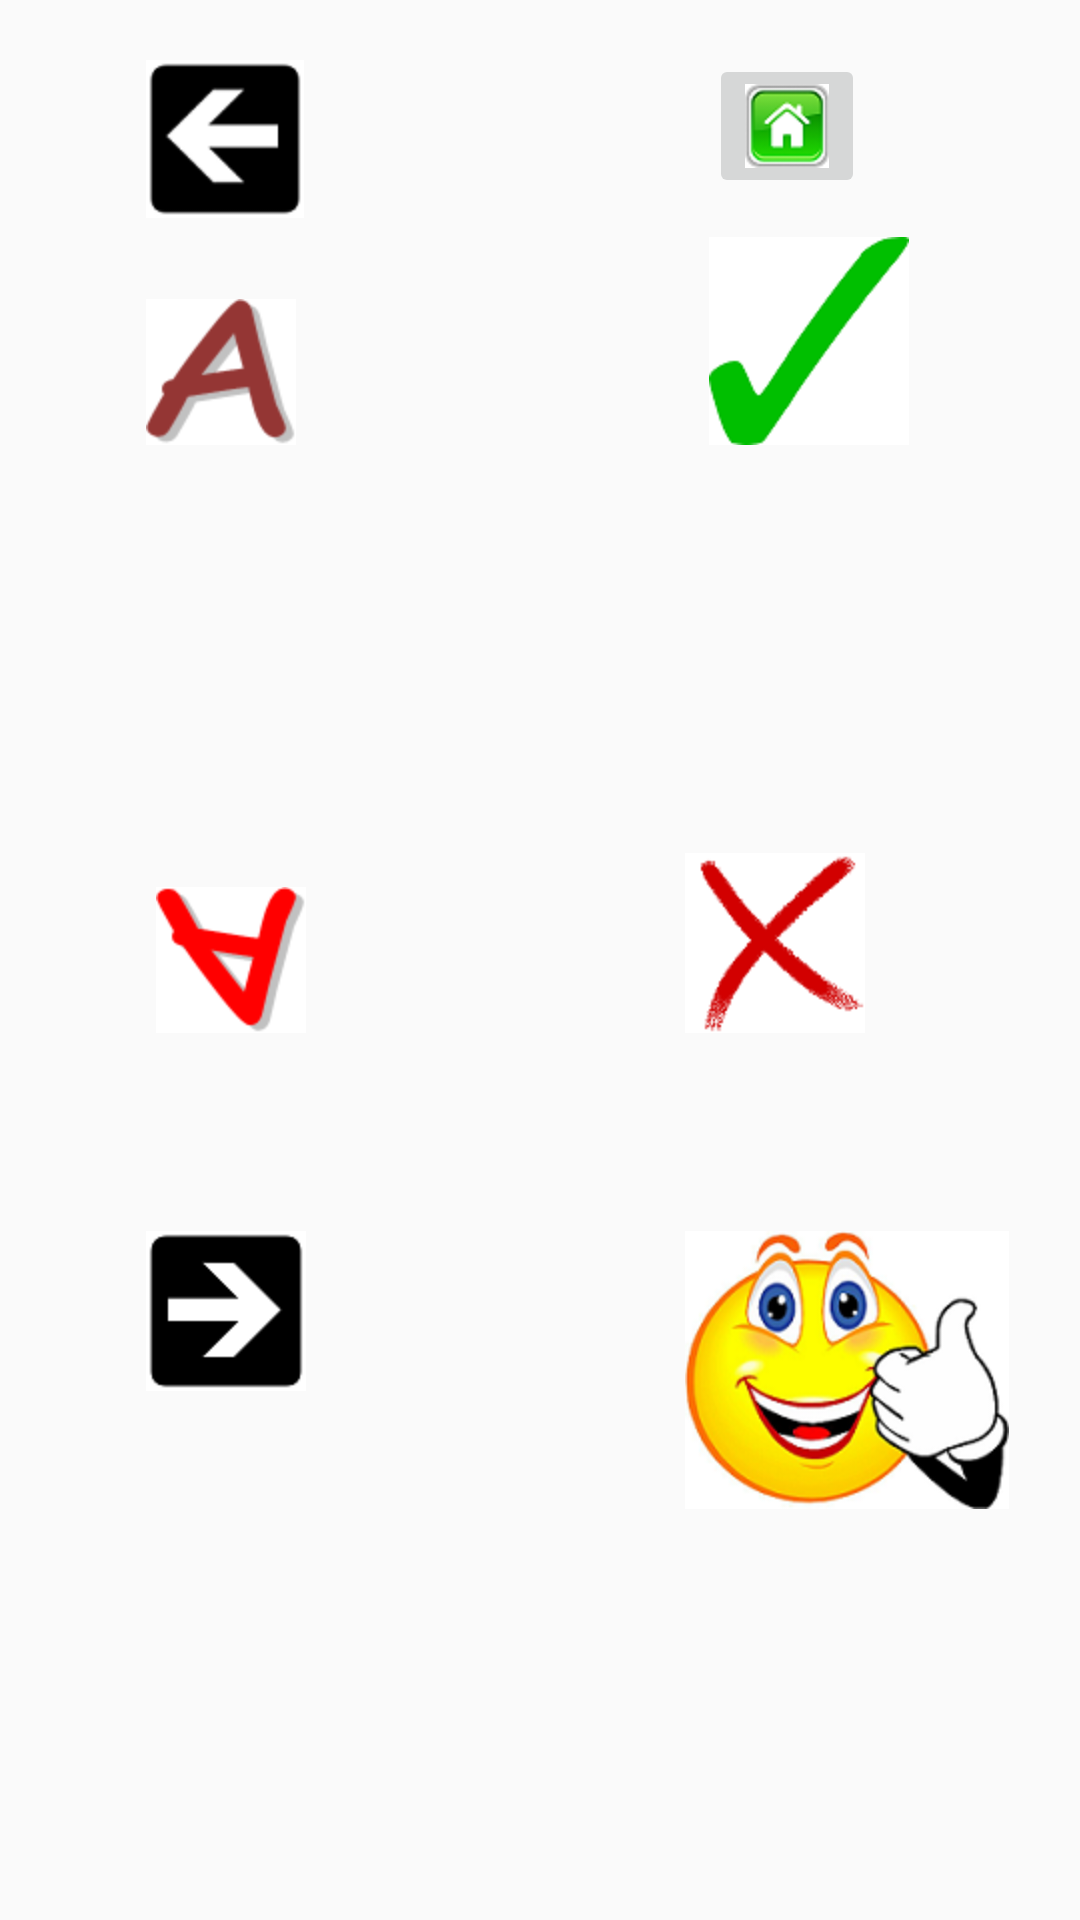

Android layout source for this screen:
<!-- AndroidManifest.xml: application theme AppTheme -->
<!-- res/layout/activity_upper_case.xml -->
<RelativeLayout 
    xmlns:android="http://schemas.android.com/apk/res/android"
    android:layout_width="match_parent"
    android:layout_height="match_parent"
    android:gravity="start"
    android:paddingBottom="@dimen/activity_vertical_margin"
    android:paddingLeft="@dimen/activity_horizontal_margin"
    android:paddingRight="@dimen/activity_horizontal_margin"
    android:paddingTop="@dimen/activity_vertical_margin"
     >

    <ImageView
        android:id="@+id/imageView2"
        android:layout_width="wrap_content"
        android:layout_height="wrap_content"
        android:layout_alignBottom="@+id/imageButton3"
        android:layout_alignRight="@+id/imageButton5"
        android:src="@drawable/wrong" />

    <ImageView
        android:id="@+id/imageView3"
        android:layout_width="wrap_content"
        android:layout_height="wrap_content"
        android:layout_alignLeft="@+id/imageView2"
        android:layout_alignTop="@+id/imageButton1"
        android:scaleType="matrix"
        android:src="@drawable/welldone" />

    <ImageButton
        android:id="@+id/imageButton2"
        android:layout_width="wrap_content"
        android:layout_height="wrap_content"
        android:layout_alignLeft="@+id/imageButton1"
        android:layout_below="@+id/imageButton4"
        android:layout_marginTop="27dp"
        android:background="#444444"
        android:onClick="validationforFirstbutton"
        android:src="@drawable/a1" />

    <ImageButton
        android:id="@+id/imageButton3"
        android:layout_width="wrap_content"
        android:layout_height="wrap_content"
        android:layout_alignRight="@+id/imageButton1"
        android:layout_centerVertical="true"
        android:background="#444444"
        android:onClick="validationforSecondbutton"
        android:src="@drawable/a2" />

    <ImageButton
        android:id="@+id/imageButton4"
        android:layout_width="wrap_content"
        android:layout_height="wrap_content"
        android:layout_alignParentLeft="true"
        android:layout_alignParentTop="true"
        android:layout_marginLeft="49dp"
        android:layout_marginTop="20dp"
        android:background="@null"
        android:onClick="goBack"
        android:src="@drawable/backward_arrow" />

    <ImageButton
        android:id="@+id/imageButton1"
        android:layout_width="wrap_content"
        android:layout_height="wrap_content"
        android:layout_alignLeft="@+id/imageButton4"
        android:layout_below="@+id/imageButton3"
        android:layout_marginTop="66dp"
        android:background="@null"
        android:onClick="displayALPHABETS"
        android:src="@drawable/forward_arrow" />

    <ImageView
        android:id="@+id/imageView1"
        android:layout_width="wrap_content"
        android:layout_height="wrap_content"
        android:layout_alignBottom="@+id/imageButton2"
        android:layout_alignLeft="@+id/imageButton5"
        android:scaleType="matrix"
        android:src="@drawable/correct" />

    <ImageButton
        android:id="@+id/imageButton5"
        android:layout_width="wrap_content"
        android:layout_height="wrap_content"
        android:layout_alignParentRight="true"
        android:layout_alignParentTop="true"
        android:layout_marginRight="72dp"
        android:layout_marginTop="18dp"
        android:onClick="callHome"
        android:src="@drawable/home" />

</RelativeLayout>
<!-- resources referenced by this layout -->
<resources>
  <!-- drawable a1: png bitmap (drawable-hdpi, 1887 bytes) -->
  <!-- drawable a2: png bitmap (drawable-hdpi, 1889 bytes) -->
  <!-- drawable backward_arrow: png bitmap (drawable-hdpi, 1857 bytes) -->
  <!-- drawable correct: png bitmap (drawable-hdpi, 2952 bytes) -->
  <!-- drawable forward_arrow: png bitmap (drawable-hdpi, 1019 bytes) -->
  <!-- drawable home: png bitmap (drawable-hdpi, 3374 bytes) -->
  <!-- drawable welldone: png bitmap (drawable-hdpi, 33664 bytes) -->
  <!-- drawable wrong: png bitmap (drawable-hdpi, 4761 bytes) -->
  <style name="AppTheme" parent="AppBaseTheme">
          
      </style>
  <style name="AppBaseTheme" parent="Theme.AppCompat.Light">
          
      </style>
</resources>
